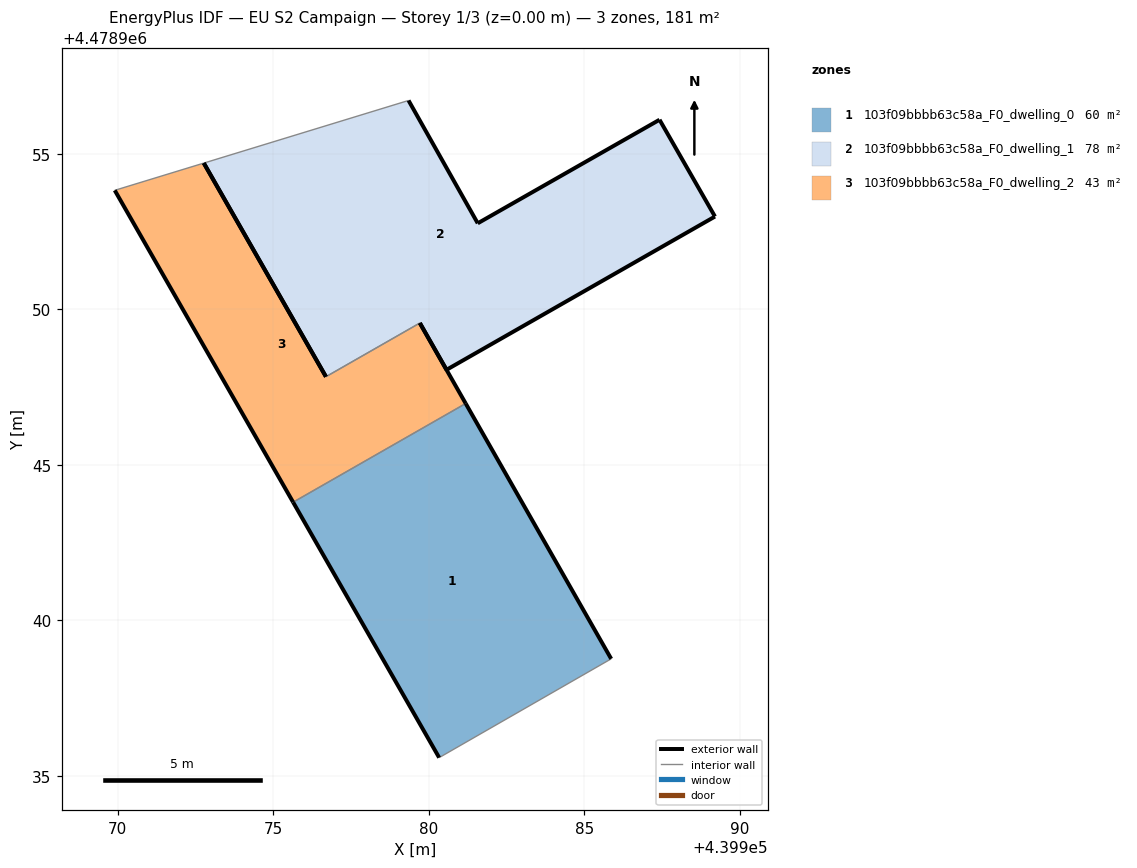
=== STOREY PLAN SPEC (per zone: floor XY polygon, exterior-wall plan segments, windows/doors) ===
zone 1: 103f09bbbb63c58a_F0_dwelling_0  (60.3 m²)
  floor: (439985.86, 4478938.76) (439981.18, 4478946.97) (439975.64, 4478943.80) (439980.33, 4478935.59)
  exterior wall: (439980.33, 4478935.59) – (439975.64, 4478943.80)  [9.5 m]
  exterior wall: (439981.18, 4478946.97) – (439985.86, 4478938.76)  [9.4 m]
  interior walls: 2
zone 2: 103f09bbbb63c58a_F0_dwelling_1  (77.6 m²)
  floor: (439989.20, 4478952.98) (439987.41, 4478956.09) (439981.57, 4478952.76) (439979.35, 4478956.71) (439972.77, 4478954.70) (439976.69, 4478947.83) (439979.71, 4478949.56) (439980.57, 4478948.05)
  exterior wall: (439979.35, 4478956.71) – (439981.57, 4478952.76)  [4.5 m]
  exterior wall: (439981.57, 4478952.76) – (439987.41, 4478956.09)  [6.7 m]
  exterior wall: (439987.41, 4478956.09) – (439989.20, 4478952.98)  [3.6 m]
  exterior wall: (439989.20, 4478952.98) – (439980.57, 4478948.05)  [9.9 m]
  exterior wall: (439980.57, 4478948.05) – (439979.71, 4478949.56)  [1.7 m]
  exterior wall: (439976.69, 4478947.83) – (439972.77, 4478954.70)  [7.9 m]
  interior walls: 2
zone 3: 103f09bbbb63c58a_F0_dwelling_2  (43.1 m²)
  floor: (439981.18, 4478946.97) (439979.71, 4478949.56) (439976.69, 4478947.83) (439972.77, 4478954.70) (439969.91, 4478953.82) (439975.64, 4478943.80)
  exterior wall: (439975.64, 4478943.80) – (439969.91, 4478953.82)  [11.5 m]
  exterior wall: (439979.71, 4478949.56) – (439981.18, 4478946.97)  [3.0 m]
  exterior wall: (439972.77, 4478954.70) – (439976.69, 4478947.83)  [7.9 m]
  interior walls: 3

=== DERIVED (storey summary) ===
Building: EU S2 Campaign
Storey: 1 of 3  (floor level z = 0.00 m)
Storey gross floor area: 181.0 m²
Zones on this storey: 3
  - 103f09bbbb63c58a_F0_dwelling_0: floor 60.3 m²; exterior wall 18.9 m (56.7 m²); WWR 0.0%
  - 103f09bbbb63c58a_F0_dwelling_1: floor 77.6 m²; exterior wall 34.4 m (103.3 m²); WWR 0.0%
  - 103f09bbbb63c58a_F0_dwelling_2: floor 43.1 m²; exterior wall 22.4 m (67.3 m²); WWR 0.0%
Zone adjacency (shared interzone walls):
  - 103f09bbbb63c58a_F0_dwelling_0 ↔ 103f09bbbb63c58a_F0_dwelling_2
  - 103f09bbbb63c58a_F0_dwelling_1 ↔ 103f09bbbb63c58a_F0_dwelling_2